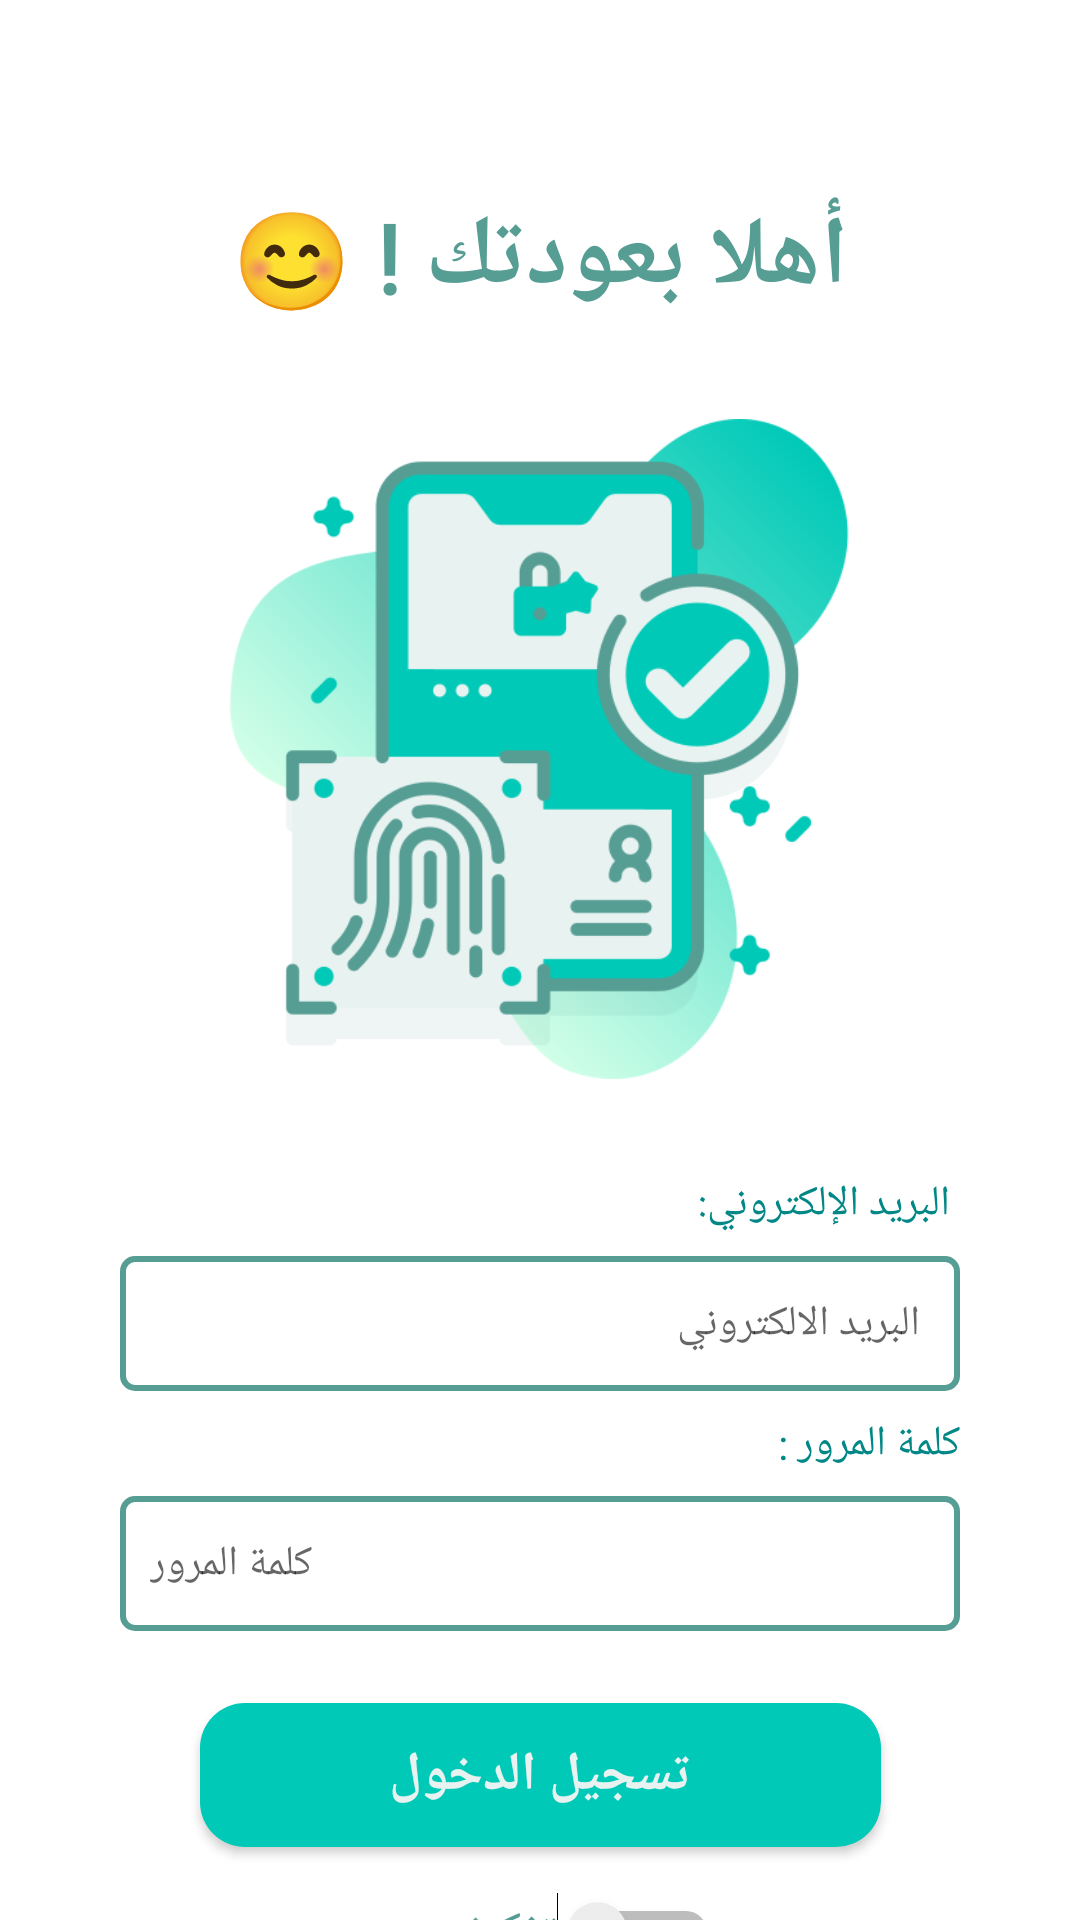

Produce the Android XML layout that renders to this screen, including the resource entries it uses.
<!-- AndroidManifest.xml: application theme Theme.Pharmacy -->
<!-- res/layout/activity_login.xml -->
<?xml version="1.0" encoding="utf-8"?>
<androidx.constraintlayout.widget.ConstraintLayout xmlns:android="http://schemas.android.com/apk/res/android"
    xmlns:app="http://schemas.android.com/apk/res-auto"
    xmlns:tools="http://schemas.android.com/tools"
    android:layout_width="match_parent"
    android:layout_height="wrap_content"
    tools:context=".Activity.Login"
    android:id="@+id/constraintLayout">

    <TextView
        android:id="@+id/textView30"
        android:layout_width="wrap_content"
        android:layout_height="wrap_content"
        android:layout_marginTop="8dp"
        android:fontFamily="@font/monadi"
        android:text="كلمة المرور :"
        android:textColor="@color/teal_700"
        app:layout_constraintEnd_toEndOf="@+id/editEmail"
        app:layout_constraintTop_toBottomOf="@+id/editEmail" />

    <TextView
        android:id="@+id/textView28"
        android:layout_width="wrap_content"
        android:layout_height="wrap_content"
        android:layout_marginTop="32dp"
        android:fontFamily="@font/monadi"
        android:text=" البريد الإلكتروني:"
        android:textColor="@color/teal_700"
        app:layout_constraintEnd_toEndOf="@+id/editEmail"
        app:layout_constraintTop_toBottomOf="@+id/login_img" />

    <EditText
        android:id="@+id/editEmail"
        android:layout_width="280dp"
        android:layout_height="45dp"
        android:layout_marginTop="8dp"
        android:background="@drawable/border_item_cardview"
        android:fontFamily="@font/monadi"
        android:hint=" البريد الالكتروني"
        android:inputType="text"
        android:padding="10dp"
        android:textSize="14sp"
        app:layout_constraintEnd_toEndOf="parent"
        app:layout_constraintStart_toStartOf="parent"
        app:layout_constraintTop_toBottomOf="@+id/textView28"
        tools:fontFamily="@font/monadi"
        tools:ignore="TouchTargetSizeCheck" />

    <EditText
        android:id="@+id/editPassword"
        android:layout_width="280dp"
        android:layout_height="45dp"
        android:layout_marginTop="8dp"
        android:background="@drawable/border_item_cardview"
        android:ems="10"
        android:fontFamily="@font/monadi"
        android:hint="كلمة المرور"
        android:inputType="textPassword"
        android:padding="10dp"
        android:textSize="14sp"
        app:layout_constraintEnd_toEndOf="@+id/textView30"
        app:layout_constraintTop_toBottomOf="@+id/textView30"
        tools:ignore="TouchTargetSizeCheck"
        tools:textSize="14sp" />

    <androidx.appcompat.widget.AppCompatButton
        android:id="@+id/btnLogin"
        android:layout_width="227dp"
        android:layout_height="wrap_content"
        android:layout_marginTop="24dp"
        android:background="@drawable/button_bac"
        android:fontFamily="@font/monadi"
        android:text="تسجيل الدخول"
        android:textColor="@color/whitedark"
        android:textSize="18sp"
        android:textStyle="bold"
        app:layout_constraintEnd_toEndOf="parent"
        app:layout_constraintStart_toStartOf="parent"
        app:layout_constraintTop_toBottomOf="@+id/editPassword"
        tools:elevation="10dp" />

    <Switch
        android:id="@+id/swRememberMe"
        android:layout_width="119dp"
        android:layout_height="41dp"
        android:layout_marginTop="8dp"
        android:fontFamily="@font/monadi"
        android:text="تذكرني"
        android:textColor="@color/green2"
        android:textSize="16sp"
        app:layout_constraintEnd_toEndOf="@+id/btnLogin"
        app:layout_constraintStart_toStartOf="@+id/btnLogin"
        app:layout_constraintTop_toBottomOf="@+id/btnLogin" />

    <ImageView
        android:id="@+id/login_img"
        android:layout_width="220dp"
        android:layout_height="220dp"
        android:layout_marginTop="32dp"
        android:contentDescription="شعار لتسجيل الدخول"
        android:elevation="10dp"
        app:layout_constraintEnd_toEndOf="parent"
        app:layout_constraintHorizontal_bias="0.497"
        app:layout_constraintStart_toStartOf="parent"
        app:layout_constraintTop_toBottomOf="@+id/login_title"
        app:srcCompat="@drawable/fingerprint"
        tools:elevation="2dp" />

    <TextView
        android:id="@+id/login_title"
        android:layout_width="wrap_content"
        android:layout_height="wrap_content"
        android:layout_marginTop="64dp"
        android:fontFamily="@font/monadi"
        android:text="أهلا بعودتك ! 😊"
        android:textColor="@color/green2"
        android:textSize="32sp"
        android:textStyle="bold"
        app:layout_constraintEnd_toEndOf="parent"
        app:layout_constraintStart_toStartOf="parent"
        app:layout_constraintTop_toTopOf="parent"
        tools:elevation="2dp" />
</androidx.constraintlayout.widget.ConstraintLayout>
<!-- resources referenced by this layout -->
<resources>
  <color name="green2">#569D93</color>
  <color name="teal_700">#FF018786</color>
  <color name="whitedark">#E8F3F1</color>
  <!-- drawable border_item_cardview (drawable) -->
  <?xml version="1.0" encoding="utf-8"?>
  <shape xmlns:android="http://schemas.android.com/apk/res/android">
      <solid android:color="#FFFFFF" /> 
      <stroke
          android:width="2dp"
      android:color="@color/green2" />
      <corners android:radius="4dp" /> 
  </shape>
  <!-- drawable button_bac (drawable) -->
  <?xml version="1.0" encoding="utf-8"?>
  <selector xmlns:android="http://schemas.android.com/apk/res/android">
      <item>
          <shape android:shape="rectangle">
              <solid android:color="@color/green1"/>
              <corners android:radius="15dp"/>
          </shape>
      </item>
  </selector>
  <!-- drawable fingerprint: png bitmap (drawable, 76087 bytes) -->
  <style name="Theme.Pharmacy" parent="Theme.MaterialComponents.DayNight.DarkActionBar">
          
          <item name="colorPrimary">@color/purple_500</item>
          <item name="colorPrimaryVariant">@color/purple_700</item>
          <item name="colorOnPrimary">@color/white</item>
          
          <item name="colorSecondary">@color/teal_200</item>
          <item name="colorSecondaryVariant">@color/teal_700</item>
          <item name="colorOnSecondary">@color/dark</item>
          
          <item name="android:statusBarColor">@color/green2</item>
          
          <item name="boxStrokeColor">@color/green1</item>
  
      </style>
  <color name="green1">#00C9B7</color>
  <color name="purple_500">#FF6200EE</color>
  <color name="purple_700">#FF3700B3</color>
  <color name="white">#FFFFFFFF</color>
  <color name="teal_200">#FF03DAC5</color>
  <color name="dark">#494747</color>
</resources>
